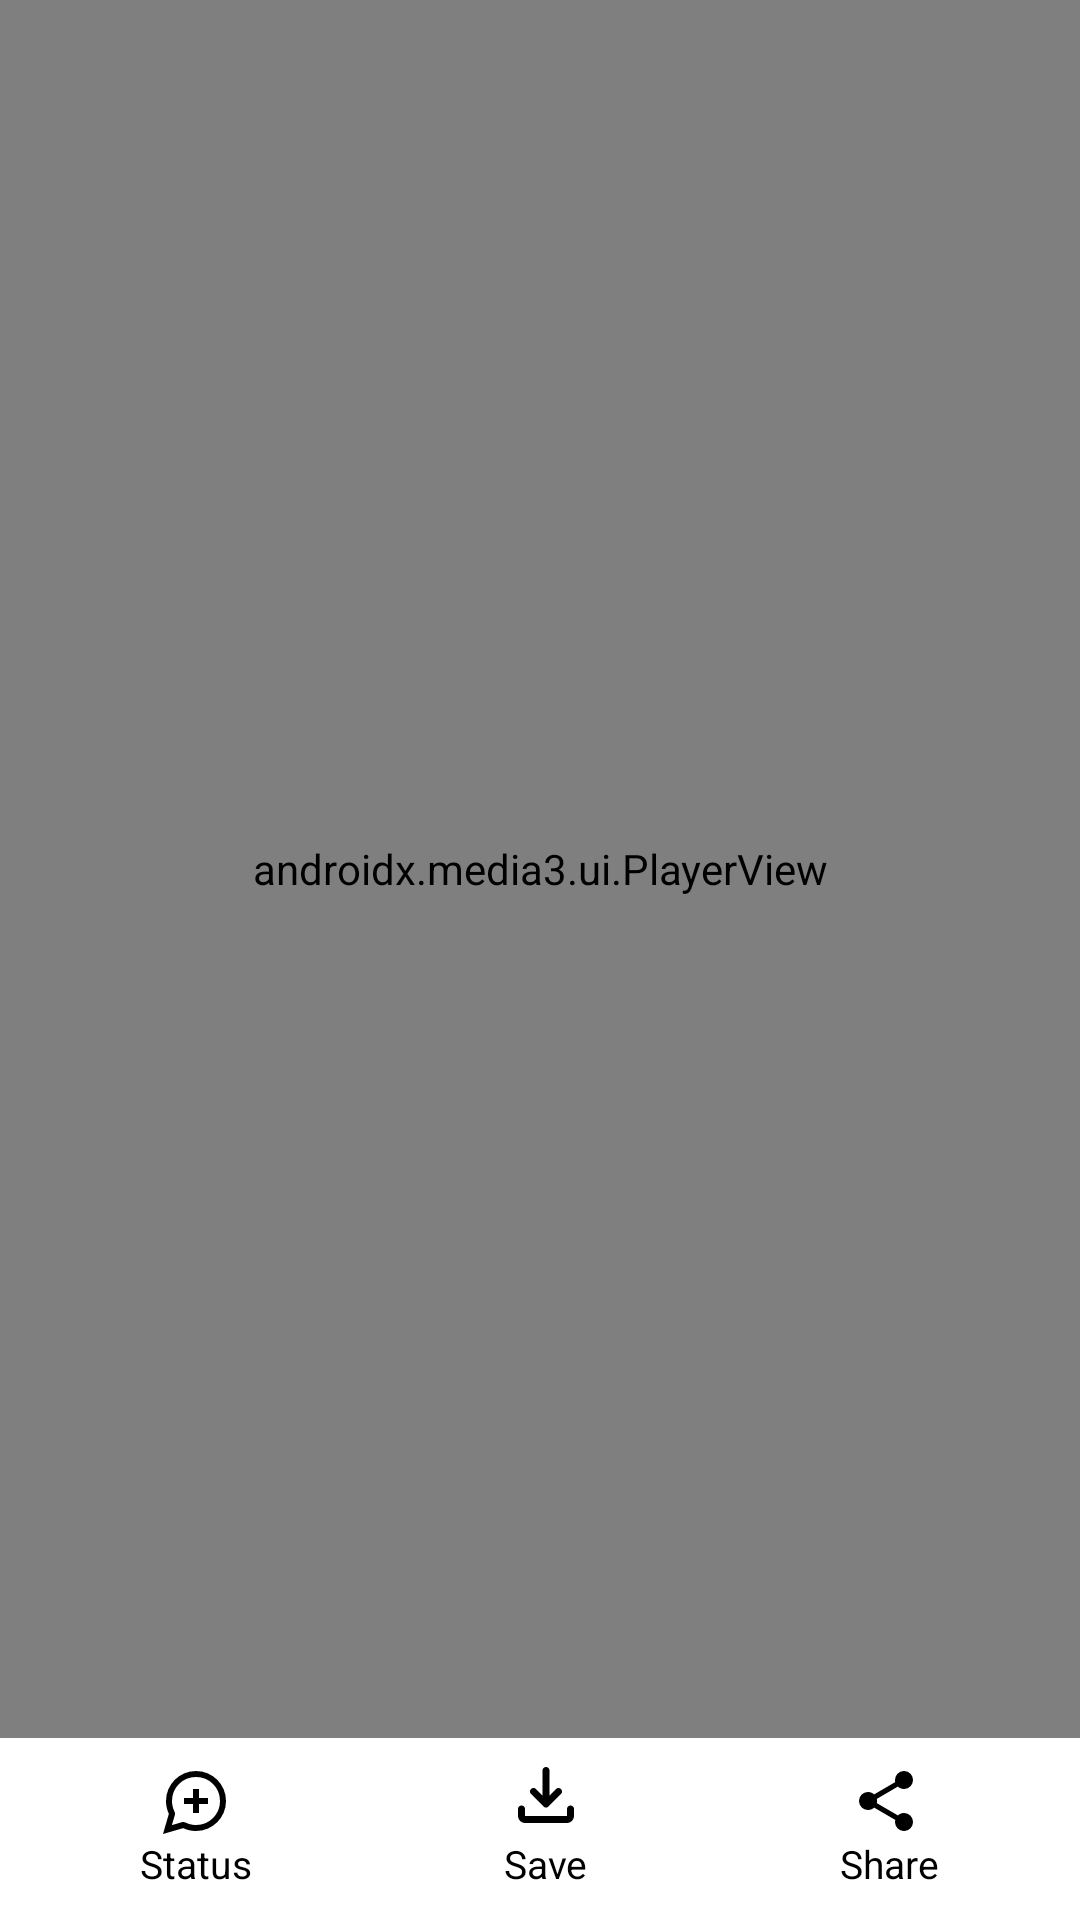

This screen was rendered from an Android layout file. Write that file and the resources it references.
<!-- AndroidManifest.xml: application theme Theme.StatusSaverVideoDownload -->
<!-- res/layout/activity_video_preview.xml -->
<?xml version="1.0" encoding="utf-8"?>
<androidx.constraintlayout.widget.ConstraintLayout xmlns:android="http://schemas.android.com/apk/res/android"
    xmlns:app="http://schemas.android.com/apk/res-auto"
    xmlns:tools="http://schemas.android.com/tools"
    android:id="@+id/main"
    android:layout_width="match_parent"
    android:layout_height="match_parent"
    android:background="?attr/backgroundColor"
    tools:context=".UI.Activities.VideoPreviewActivity">

   

   <androidx.media3.ui.PlayerView
        android:id="@+id/playerView"
        android:layout_width="match_parent"
        android:layout_height="0dp"
        app:layout_constraintTop_toTopOf="parent"
        app:layout_constraintBottom_toTopOf="@id/linear" />

    <LinearLayout
        android:id="@+id/linear"
        android:layout_width="match_parent"
        android:layout_height="wrap_content"
        android:gravity="bottom"
        android:padding="5dp"
        android:layout_marginBottom="5dp"
        app:layout_constraintBottom_toBottomOf="parent"
        app:layout_constraintStart_toStartOf="parent"
        app:layout_constraintEnd_toEndOf="parent">

        <LinearLayout
            android:id="@+id/addtostatusbutton"
            android:layout_width="wrap_content"
            android:layout_height="wrap_content"
            android:orientation="vertical"
            android:layout_weight="1"
            android:clickable="true"
            android:foreground="?android:attr/selectableItemBackground">

            <ImageView
                android:layout_width="wrap_content"
                android:layout_height="wrap_content"
                android:background="@android:color/transparent"
                android:src="@drawable/status_iconp"
                android:layout_gravity="center" />

            <TextView
                android:layout_width="wrap_content"
                android:layout_height="wrap_content"
                android:text="Status"
                android:textColor="?attr/iconTint"
                android:layout_gravity="center"
                android:textSize="13sp" />

        </LinearLayout>

        <LinearLayout
            android:id="@+id/savebutton"
            android:layout_width="wrap_content"
            android:layout_height="wrap_content"
            android:orientation="vertical"
            android:layout_weight="1"
            android:clickable="true"
            android:foreground="?android:attr/selectableItemBackground">

            <ImageView
                android:layout_width="wrap_content"
                android:layout_height="wrap_content"
                android:background="@android:color/transparent"
                android:src="@drawable/download_iconp"
                android:layout_gravity="center"/>

            <TextView
                android:layout_width="wrap_content"
                android:layout_height="wrap_content"
                android:layout_gravity="center"
                android:text="Save"
                android:textColor="?attr/iconTint"
                android:textSize="13sp" />

        </LinearLayout>

        <LinearLayout
            android:id="@+id/sharebutton"
            android:layout_width="wrap_content"
            android:layout_height="wrap_content"
            android:orientation="vertical"
            android:layout_weight="1"
            android:clickable="true"
            android:foreground="?android:attr/selectableItemBackground">

            <ImageView
                android:layout_width="wrap_content"
                android:layout_height="wrap_content"
                android:background="@android:color/transparent"
                android:src="@drawable/share_24px"
                android:layout_gravity="center"/>

            <TextView
                android:layout_width="wrap_content"
                android:layout_height="wrap_content"
                android:layout_gravity="center"
                android:text="Share"
                android:textColor="?attr/iconTint"
                android:textSize="13sp" />

        </LinearLayout>

    </LinearLayout>

</androidx.constraintlayout.widget.ConstraintLayout>
<!-- resources referenced by this layout -->
<resources>
  <!-- drawable download_iconp (drawable) -->
  <vector xmlns:android="http://schemas.android.com/apk/res/android"
      android:width="28dp"
      android:height="28dp"
      android:viewportWidth="960"
      android:viewportHeight="960"
      android:tint="?attr/iconTint">
      <path
          android:fillColor="@android:color/white"
          android:pathData="M480,623Q472,623 465,620.5Q458,618 452,612L308,468Q296,456 296.5,440Q297,424 308,412Q320,400 336.5,399.5Q353,399 365,411L440,486L440,200Q440,183 451.5,171.5Q463,160 480,160Q497,160 508.5,171.5Q520,183 520,200L520,486L595,411Q607,399 623.5,399.5Q640,400 652,412Q663,424 663.5,440Q664,456 652,468L508,612Q502,618 495,620.5Q488,623 480,623ZM240,800Q207,800 183.5,776.5Q160,753 160,720L160,640Q160,623 171.5,611.5Q183,600 200,600Q217,600 228.5,611.5Q240,623 240,640L240,720Q240,720 240,720Q240,720 240,720L720,720Q720,720 720,720Q720,720 720,720L720,640Q720,623 731.5,611.5Q743,600 760,600Q777,600 788.5,611.5Q800,623 800,640L800,720Q800,753 776.5,776.5Q753,800 720,800L240,800Z"/>
  </vector>
  <!-- drawable share_24px (drawable) -->
  <vector xmlns:android="http://schemas.android.com/apk/res/android"
      android:width="24dp"
      android:height="24dp"
      android:viewportWidth="960"
      android:viewportHeight="960"
      android:tint="?attr/iconTint">
    <path
        android:fillColor="@android:color/white"
        android:pathData="M680,880Q630,880 595,845Q560,810 560,760Q560,754 563,732L282,568Q266,583 245,591.5Q224,600 200,600Q150,600 115,565Q80,530 80,480Q80,430 115,395Q150,360 200,360Q224,360 245,368.5Q266,377 282,392L563,228Q561,221 560.5,214.5Q560,208 560,200Q560,150 595,115Q630,80 680,80Q730,80 765,115Q800,150 800,200Q800,250 765,285Q730,320 680,320Q656,320 635,311.5Q614,303 598,288L317,452Q319,459 319.5,465.5Q320,472 320,480Q320,488 319.5,494.5Q319,501 317,508L598,672Q614,657 635,648.5Q656,640 680,640Q730,640 765,675Q800,710 800,760Q800,810 765,845Q730,880 680,880Z"/>
  </vector>
  <style name="Theme.StatusSaverVideoDownload" parent="Base.Theme.StatusSaverVideoDownload" />
  <color name="white">#FFFFFFFF</color>
  <style name="Base.Theme.StatusSaverVideoDownload" parent="Theme.Material3.DayNight.NoActionBar">
          
          
          <item name="backgroundColor">@color/BackgroundLight</item>
          <item name="colorAccent">@color/GreenLight</item>
          <item name="android:textColorPrimary">@color/TextPrimaryLight</item>
          <item name="android:textColorSecondary">@color/TextSecondaryLight</item>
          <item name="colorPrimary">@color/SearchBarLight</item>
          <item name="colorSecondary">@color/NavBarLight</item>
          <item name="iconColor">@color/TextPrimaryLight</item>
          <item name="titleTextColor">@color/GreenLight</item>
          <item name="buttonStyle">@color/GreenLight</item>
          <item name="editTextBackground">@color/edittextbackgroundLight</item>
          <item name="iconTint">@color/iconLight</item>
          <item name="textFillColor">@color/text_light</item>
      </style>
  <color name="BackgroundLight">#FFFFFFFF</color>
  <color name="GreenLight">#FF4EAC62</color>
  <color name="TextPrimaryLight">#FF121B22</color>
  <color name="TextSecondaryLight">#FF556470</color>
  <color name="SearchBarLight">#FFF7F5F3</color>
  <color name="NavBarLight">#FFD0F2CB</color>
  <color name="edittextbackgroundLight">#C4CBD0</color>
  <color name="iconLight">#FF000000</color>
  <color name="text_light">#000000</color>
</resources>
